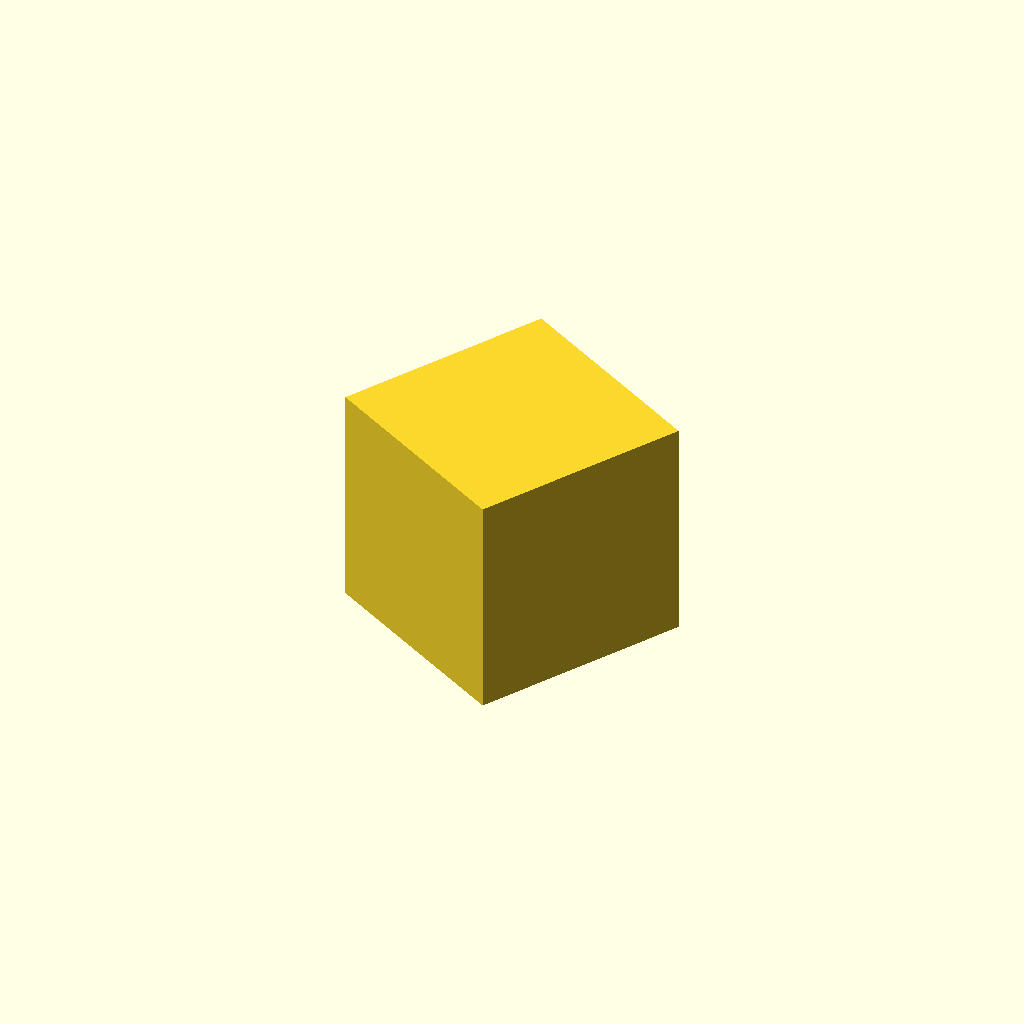
Cell 1: rendered with the file's own defaults.
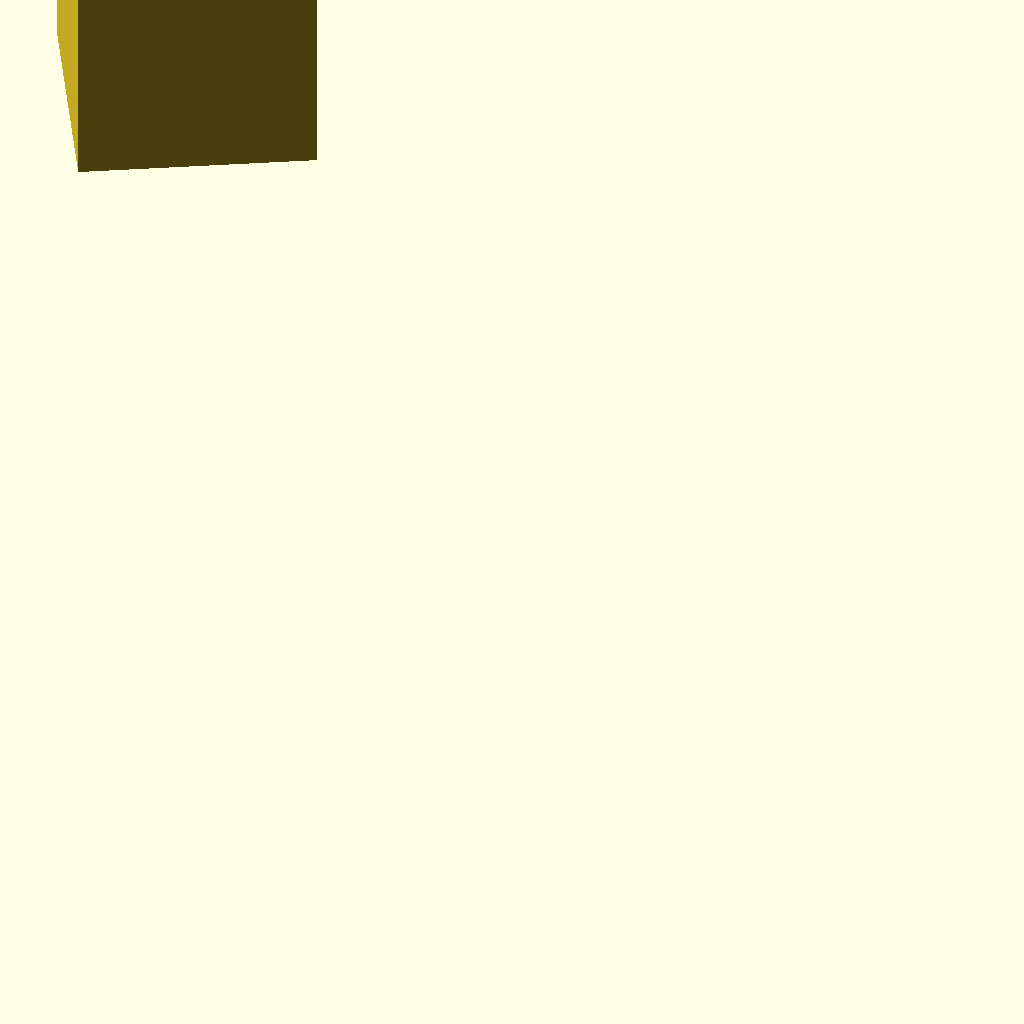
Cell 2: the same model with steps = 300.
All cells are drawn from one camera (rotation 55°, 0°, 25°, orthographic, colour scheme Cornfield), so only the parameter changes between them.
The OpenSCAD source (measurements/official-comparison/models/deep-150.scad):
// A module that calls itself `steps` times, each step moved and turned.
// The comparison sets steps to 100 and to 150.
//
// SPDX-License-Identifier: GPL-3.0-or-later

steps = 150;

module step(n) {
    if (n > 0)
        translate([1, 0, 0]) rotate([0, 0, 7]) step(n - 1);
    else
        cube(1);
}

step(steps);
Parameter table extracted from the source (name, type, default, range or options):
steps: number, default 150
